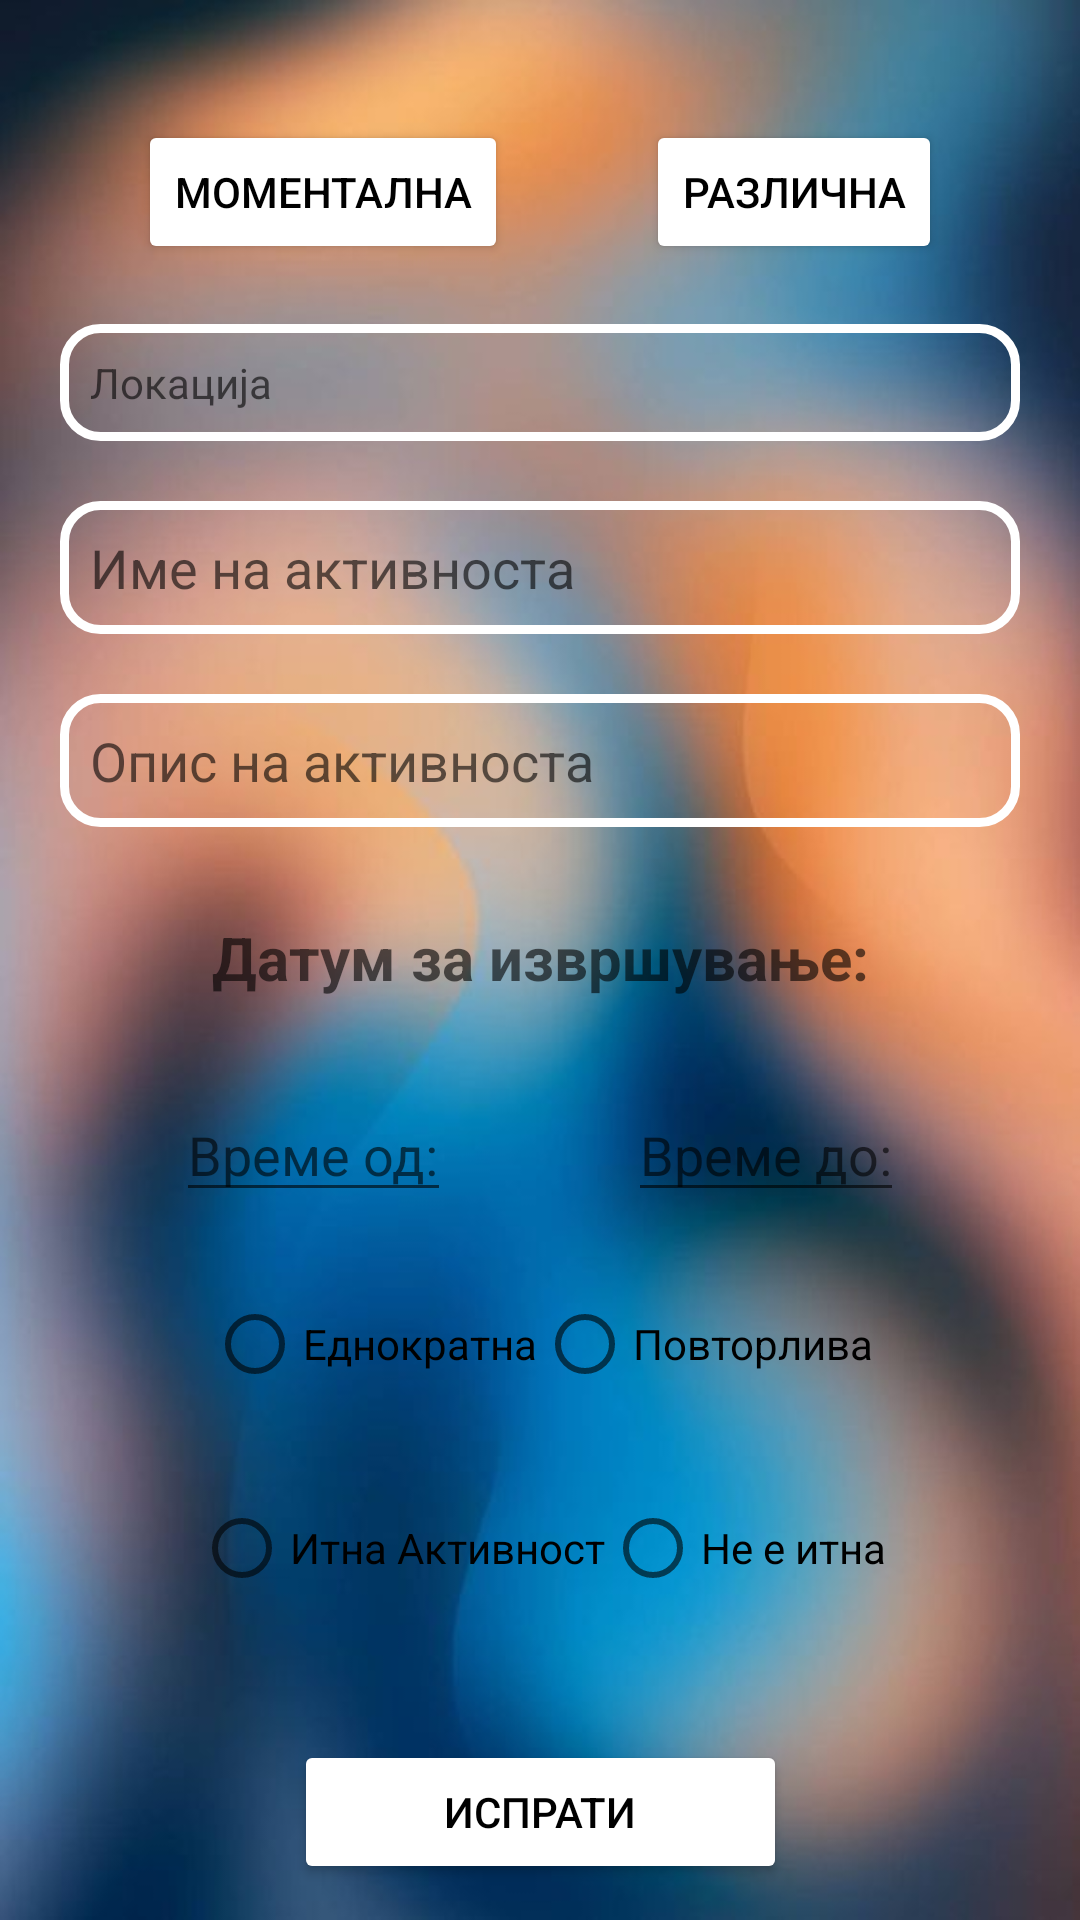

Layout XML and referenced resources for this Android screen:
<!-- AndroidManifest.xml: application theme Theme.Zivot -->
<!-- res/layout/activity_nova_aktivnost.xml -->
<?xml version="1.0" encoding="utf-8"?>
<androidx.constraintlayout.widget.ConstraintLayout xmlns:android="http://schemas.android.com/apk/res/android"
    xmlns:app="http://schemas.android.com/apk/res-auto"
    xmlns:tools="http://schemas.android.com/tools"
    android:layout_width="match_parent"
    android:layout_height="match_parent"
    tools:context=".Nova_aktivnost"
    android:background="@drawable/bg"
    android:paddingTop="20dp">
    <Button
        android:id="@+id/mom_lok"
        android:layout_width="wrap_content"
        android:layout_height="wrap_content"
        app:layout_constraintTop_toTopOf="parent"
        app:layout_constraintLeft_toLeftOf="parent"
        app:layout_constraintRight_toLeftOf="@id/nova_lok"
        android:text="Моментална"
        android:backgroundTint="@color/white"
        android:textColor="@color/black"
        android:layout_marginVertical="20dp"

        />
    <Button
        android:id="@+id/nova_lok"
        android:layout_width="wrap_content"
        android:layout_height="wrap_content"
        app:layout_constraintTop_toTopOf="parent"
        app:layout_constraintLeft_toRightOf="@id/mom_lok"
        app:layout_constraintRight_toRightOf="parent"
        android:text="Различна"
        android:backgroundTint="@color/white"
        android:textColor="@color/black"
        android:layout_marginVertical="20dp"

        />
    <TextView
        android:id="@+id/lokacija"
        android:layout_width="match_parent"
        android:layout_height="wrap_content"
        app:layout_constraintTop_toBottomOf="@id/mom_lok"
        app:layout_constraintLeft_toLeftOf="parent"
        app:layout_constraintRight_toRightOf="parent"
        android:layout_marginHorizontal="20dp"
        android:layout_marginVertical="20dp"
        android:background="@drawable/edit_border"
        android:padding="10dp"
        android:hint="Локација"
        />
    <EditText
        android:id="@+id/ime_a"
        android:layout_width="match_parent"
        android:layout_height="wrap_content"
        android:background="@drawable/edit_border"
        app:layout_constraintTop_toBottomOf="@id/lokacija"
        app:layout_constraintLeft_toLeftOf="parent"
        app:layout_constraintRight_toRightOf="parent"
        android:layout_marginVertical="20dp"
        android:padding="10dp"
        android:layout_marginHorizontal="20dp"
        android:hint="Име на активноста"
        />
    <EditText
        android:id="@+id/opis_a"
        android:layout_width="match_parent"
        android:layout_height="wrap_content"
        android:background="@drawable/edit_border"
        app:layout_constraintTop_toBottomOf="@id/ime_a"
        app:layout_constraintLeft_toLeftOf="parent"
        app:layout_constraintRight_toRightOf="parent"
        android:layout_marginVertical="20dp"
        android:padding="10dp"
        android:layout_marginHorizontal="20dp"
        android:hint="Опис на активноста"
        />
    <TextView
        android:id="@+id/datumIzv"
        app:layout_constraintTop_toBottomOf="@+id/opis_a"
        app:layout_constraintLeft_toLeftOf="parent"
        app:layout_constraintRight_toRightOf="parent"
        android:layout_width="match_parent"
        android:layout_marginHorizontal="20dp"
        android:textSize="20dp"
        android:textStyle="bold"
        android:layout_height="wrap_content"
        android:hint="Датум за извршување:"
        android:padding="10dp"
        android:gravity="center"
        android:layout_marginVertical="20dp"/>
    <EditText
        android:id="@+id/vreme_od"
        app:layout_constraintTop_toBottomOf="@+id/datumIzv"
        app:layout_constraintLeft_toLeftOf="parent"
        app:layout_constraintRight_toLeftOf="@id/vreme_do"
        android:layout_width="wrap_content"
        android:layout_height="wrap_content"
        android:hint="Време од:"
        android:layout_marginVertical="20dp"/>
    <EditText
        android:id="@+id/vreme_do"
        app:layout_constraintLeft_toRightOf="@id/vreme_od"
        app:layout_constraintTop_toBottomOf="@+id/datumIzv"
        app:layout_constraintRight_toRightOf="parent"
        android:hint="Време до:"
        android:layout_width="wrap_content"
        android:layout_height="wrap_content"
        android:layout_marginVertical="20dp"/>
    <RadioGroup
        android:id="@+id/povtorlivost_a"
        android:layout_width="match_parent"
        android:layout_height="wrap_content"
        app:layout_constraintTop_toBottomOf="@id/vreme_od"
        android:layout_marginBottom="20dp"
        android:orientation="horizontal"
        android:layout_gravity="center_horizontal"
        android:gravity="center_horizontal"
        android:layout_marginVertical="20dp">
        <RadioButton
            android:id="@+id/ednok"
            app:layout_constraintRight_toLeftOf="@id/povt"
            app:layout_constraintLeft_toLeftOf="parent"
            android:layout_width="wrap_content"
            android:layout_height="wrap_content"
            android:text="Еднократна"/>
        <RadioButton
            android:id="@+id/povt"
            app:layout_constraintLeft_toRightOf="@id/ednok"
            app:layout_constraintRight_toRightOf="parent"
            android:layout_width="wrap_content"
            android:layout_height="wrap_content"
            android:text="Повторлива"/>
    </RadioGroup>
    <RadioGroup
        android:id="@+id/itnost_a"
        android:layout_width="match_parent"
        android:layout_height="wrap_content"
        app:layout_constraintTop_toBottomOf="@id/povtorlivost_a"
        android:layout_marginVertical="20dp"
        android:orientation="horizontal"
        android:layout_gravity="center_horizontal"
        android:gravity="center_horizontal" >
        <RadioButton
            android:id="@+id/itno"
            app:layout_constraintRight_toLeftOf="@id/neItno"
            app:layout_constraintLeft_toLeftOf="parent"
            android:layout_width="wrap_content"
            android:layout_height="wrap_content"
            android:text="Итна Активност"
            />
        <RadioButton
            android:id="@+id/neItno"
            app:layout_constraintLeft_toRightOf="@id/itno"
            app:layout_constraintRight_toRightOf="parent"
            android:layout_width="wrap_content"
            android:layout_height="wrap_content"
            android:text="Не е итна"/>
    </RadioGroup>

    <Button
        android:id="@+id/gotova_a"
        android:layout_width="wrap_content"
        android:layout_height="wrap_content"
        app:layout_constraintTop_toBottomOf="@id/itnost_a"
        app:layout_constraintLeft_toLeftOf="parent"
        app:layout_constraintRight_toRightOf="parent"
        android:text="Испрати"
        android:layout_marginTop="40dp"
        android:paddingHorizontal="50dp"
        android:backgroundTint="@color/white"
        android:textColor="@color/black"
        />
</androidx.constraintlayout.widget.ConstraintLayout>
<!-- resources referenced by this layout -->
<resources>
  <!-- drawable bg: jpg bitmap (drawable, 26637 bytes) -->
  <!-- drawable edit_border (drawable) -->
  <shape
      xmlns:android="http://schemas.android.com/apk/res/android"
      android:shape="rectangle">
      <solid
          android:color="@android:color/transparent"/>
  
      <corners
          android:bottomRightRadius="12dp"
          android:bottomLeftRadius="12dp"
          android:topLeftRadius="12dp"
          android:topRightRadius="12dp"/>
      <stroke
          android:color="#ffffff"
          android:width="3dp"/>
  </shape>
  <style name="Theme.Zivot" parent="Theme.MaterialComponents.DayNight.DarkActionBar">
          
          <item name="colorPrimary">@color/purple_500</item>
          <item name="colorPrimaryVariant">@color/purple_700</item>
          <item name="colorOnPrimary">@color/white</item>
          
          <item name="colorSecondary">@color/teal_200</item>
          <item name="colorSecondaryVariant">@color/teal_700</item>
          <item name="colorOnSecondary">@color/black</item>
          
          <item name="android:statusBarColor" tools:targetApi="l">?attr/colorPrimaryVariant</item>
          
      </style>
  <!-- not gathered from this repository: default colours our renderer supplied (Android Studio template values) -->
  <color name="purple_500">#FF6200EE</color>
  <color name="purple_700">#FF3700B3</color>
  <color name="teal_200">#FF03DAC5</color>
  <color name="teal_700">#FF018786</color>
  <color name="black">#FF000000</color>
  <color name="white">#FFFFFFFF</color>
</resources>
